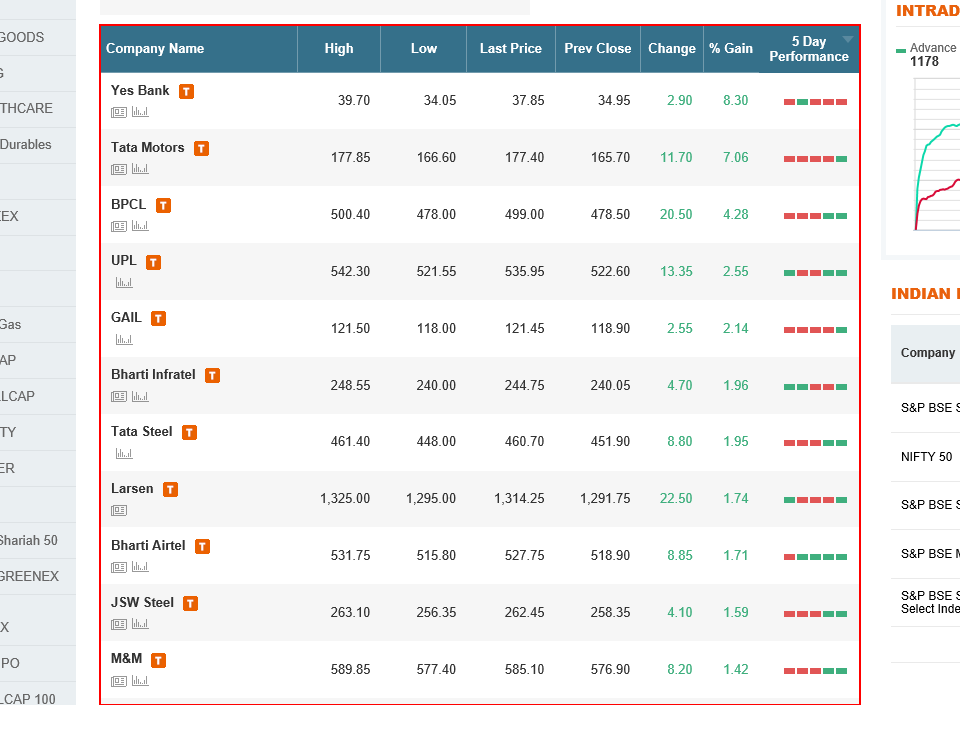
Task: Web Scrapping Using UI Path!
Workflow: OpenBrowser

Step 1 [try]: get-text from the table 'Company Name High Low Last Price Prev Close Change % Gain 5 Day *'
